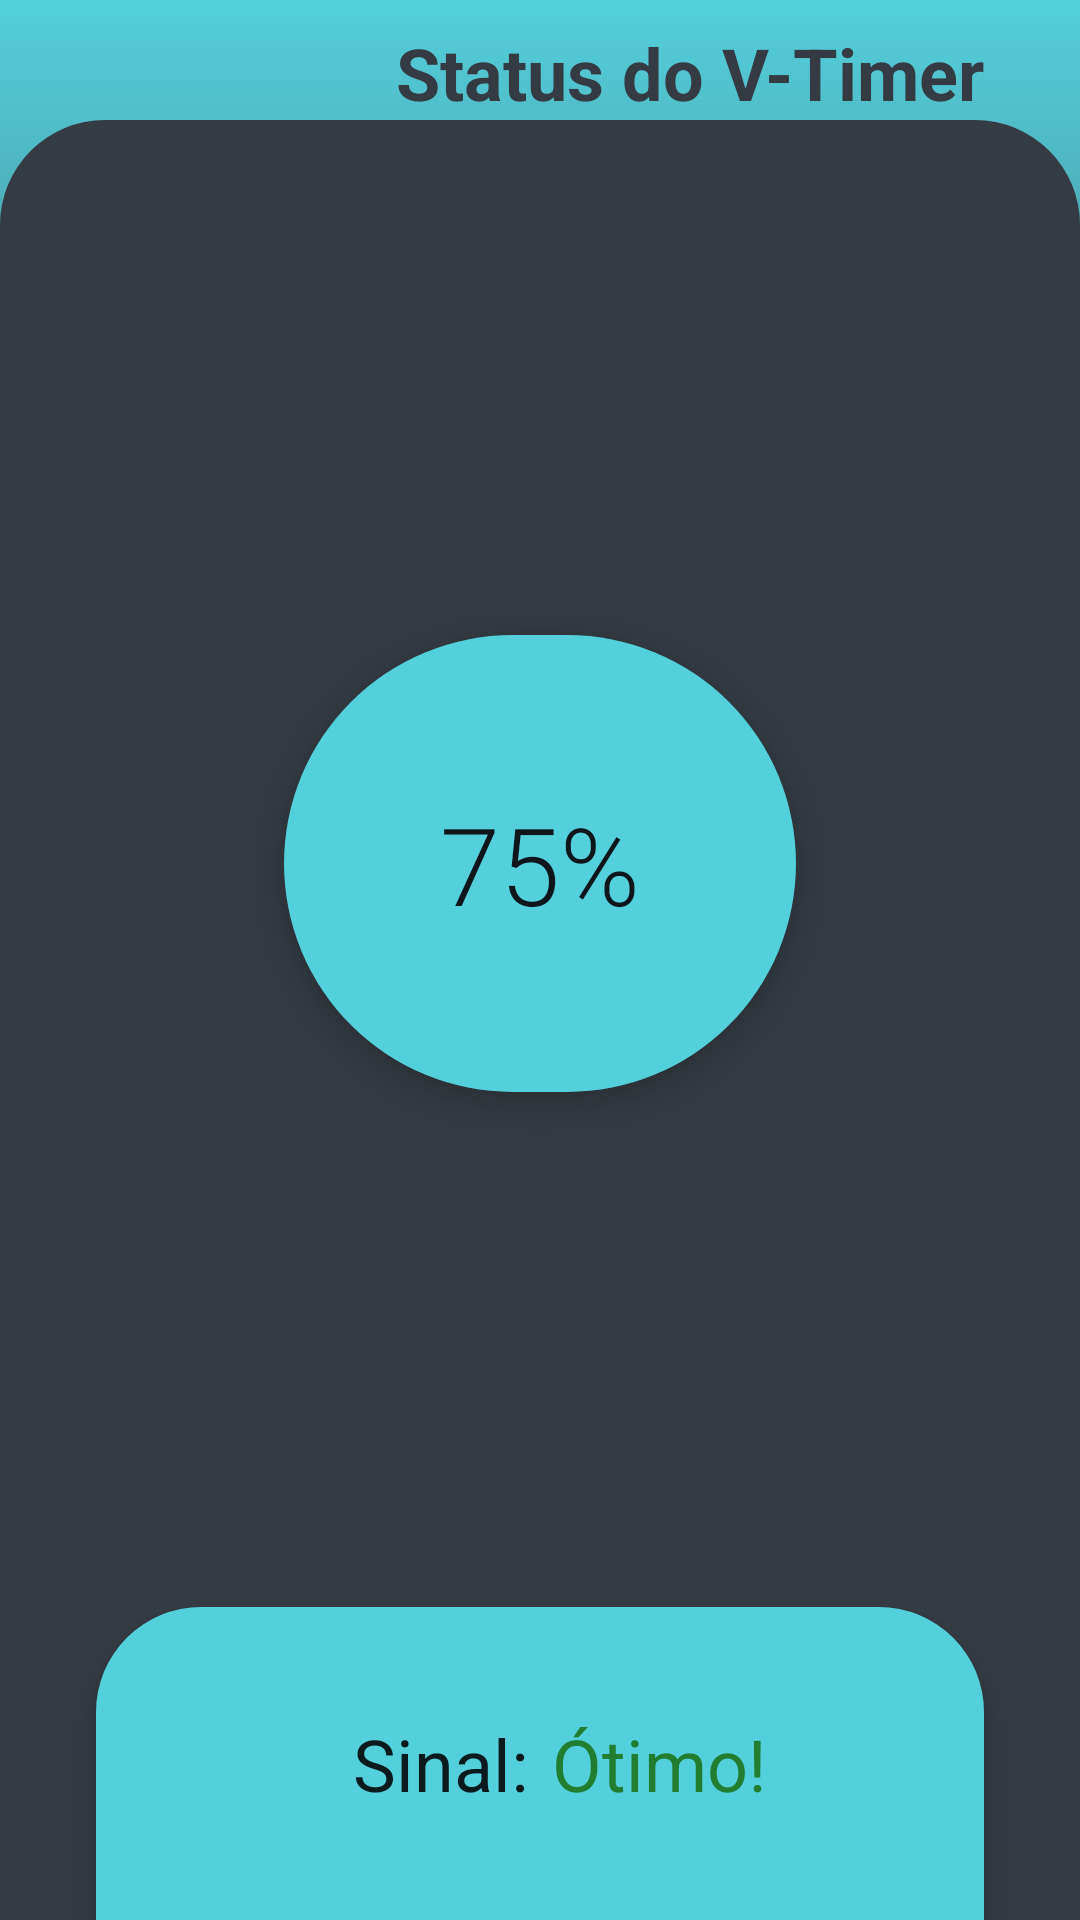

This screen was rendered from an Android layout file. Write that file and the resources it references.
<!-- AndroidManifest.xml: application theme AppTheme -->
<!-- res/layout/fragment_vtimer_status.xml -->
<?xml version="1.0" encoding="utf-8"?>
<androidx.constraintlayout.widget.ConstraintLayout xmlns:android="http://schemas.android.com/apk/res/android"
    xmlns:app="http://schemas.android.com/apk/res-auto"
    xmlns:tools="http://schemas.android.com/tools"
    android:layout_width="match_parent"
    android:layout_height="match_parent"
    tools:context=".view.fragments.VTimerStatusFragment">


    <androidx.core.widget.NestedScrollView
        android:layout_width="match_parent"
        android:layout_height="match_parent"
        android:fillViewport="true"
        app:layout_constraintBottom_toBottomOf="parent"
        app:layout_constraintEnd_toEndOf="parent"
        app:layout_constraintStart_toStartOf="parent"
        app:layout_constraintTop_toTopOf="parent">

        <androidx.constraintlayout.widget.ConstraintLayout
            android:layout_width="match_parent"
            android:layout_height="wrap_content"
            android:background="@drawable/background_screens">

            <TextView
                android:id="@+id/titlePageVTimerStatus"
                style="@style/PageTitleStyle"
                android:layout_width="wrap_content"
                android:layout_height="wrap_content"
                android:layout_marginEnd="24dp"
                android:text="@string/page_title_vtimer_status"
                app:layout_constraintBottom_toBottomOf="@+id/btnBackSettingsId"
                app:layout_constraintEnd_toEndOf="parent"
                app:layout_constraintTop_toTopOf="@+id/btnBackSettingsId" />

            <ImageView
                android:id="@+id/btnBackSettingsId"
                android:layout_width="wrap_content"
                android:layout_height="wrap_content"
                android:layout_marginStart="24dp"
                android:layout_marginTop="24dp"
                android:contentDescription="@string/ic_back_description"
                android:tint="@color/primaryColor"
                app:layout_constraintStart_toStartOf="parent"
                app:layout_constraintTop_toTopOf="parent"
                app:srcCompat="@drawable/ic_back" />

            <androidx.constraintlayout.widget.ConstraintLayout
                android:layout_width="match_parent"
                android:layout_height="0dp"
                android:layout_marginTop="16dp"
                android:background="@drawable/background_container_screens"
                android:fillViewport="true"
                app:layout_constraintBottom_toBottomOf="parent"
                app:layout_constraintEnd_toEndOf="parent"
                app:layout_constraintHorizontal_bias="1.0"
                app:layout_constraintStart_toStartOf="parent"
                app:layout_constraintTop_toBottomOf="@+id/btnBackSettingsId"
                app:layout_constraintVertical_bias="0.0">

                <TextView
                    android:id="@+id/textView"
                    android:layout_width="wrap_content"
                    android:layout_height="wrap_content"
                    android:layout_marginStart="16dp"
                    android:layout_marginTop="16dp"
                    android:layout_marginEnd="16dp"
                    android:layout_marginBottom="16dp"
                    android:background="@drawable/background_battery_vtimer"
                    android:elevation="@dimen/elevation_vtimer_status"
                    android:fontFamily="sans-serif-light"
                    android:padding="@dimen/padding_big"
                    android:text="75%"
                    android:textColor="@color/primaryDarkColor"
                    android:textSize="@dimen/size_v_timer_battery"
                    app:layout_constraintBottom_toTopOf="@+id/constraintLayout"
                    app:layout_constraintEnd_toEndOf="parent"
                    app:layout_constraintStart_toStartOf="parent"
                    app:layout_constraintTop_toTopOf="parent" />

                <androidx.constraintlayout.widget.ConstraintLayout
                    android:id="@+id/constraintLayout"
                    android:layout_width="0dp"
                    android:layout_height="wrap_content"
                    android:layout_marginStart="32dp"
                    android:layout_marginEnd="32dp"
                    android:background="@drawable/background_container_status"
                    android:elevation="@dimen/elevation_vtimer_status"
                    android:padding="@dimen/padding_small"
                    app:layout_constraintBottom_toBottomOf="parent"
                    app:layout_constraintEnd_toEndOf="parent"
                    app:layout_constraintStart_toStartOf="parent">

                    <TextView
                        android:id="@+id/textView3"
                        style="@style/TextViewStyle"
                        android:layout_width="0dp"
                        android:layout_height="wrap_content"
                        android:layout_marginTop="16dp"
                        android:layout_marginBottom="16dp"
                        android:text="Sinal:"
                        android:textAlignment="textEnd"
                        app:layout_constraintBottom_toBottomOf="parent"
                        app:layout_constraintEnd_toStartOf="@+id/statusValueId"
                        app:layout_constraintHorizontal_bias="0.5"
                        app:layout_constraintStart_toStartOf="parent"
                        app:layout_constraintTop_toTopOf="parent" />

                    <TextView
                        android:id="@+id/statusValueId"
                        style="@style/TextViewStyle"
                        android:layout_width="0dp"
                        android:layout_height="wrap_content"
                        android:text="Ótimo!"
                        android:textColor="@color/colorVeryNiceStatus"
                        app:layout_constraintBottom_toBottomOf="@+id/textView3"
                        app:layout_constraintEnd_toEndOf="parent"
                        app:layout_constraintHorizontal_bias="0.5"
                        app:layout_constraintStart_toEndOf="@+id/textView3"
                        app:layout_constraintTop_toTopOf="@+id/textView3"
                        app:layout_constraintVertical_bias="1.0" />

                </androidx.constraintlayout.widget.ConstraintLayout>
            </androidx.constraintlayout.widget.ConstraintLayout>
        </androidx.constraintlayout.widget.ConstraintLayout>

    </androidx.core.widget.NestedScrollView>
</androidx.constraintlayout.widget.ConstraintLayout>
<!-- resources referenced by this layout -->
<resources>
  <color name="colorVeryNiceStatus">#217D30</color>
  <color name="primaryColor">#343B42</color>
  <color name="primaryDarkColor">#0E151B</color>
  <dimen name="elevation_vtimer_status">5sp</dimen>
  <dimen name="padding_big">52dp</dimen>
  <dimen name="padding_small">16dp</dimen>
  <dimen name="size_v_timer_battery">36sp</dimen>
  <!-- drawable background_battery_vtimer (drawable) -->
  <?xml version="1.0" encoding="utf-8"?>
  <shape xmlns:android="http://schemas.android.com/apk/res/android">
      <corners android:radius="700dp"/>
      <solid android:color="@color/secondaryColor"/>
  </shape>
  <!-- drawable background_container_screens (drawable) -->
  <?xml version="1.0" encoding="utf-8"?>
  <shape xmlns:android="http://schemas.android.com/apk/res/android">
  
      <solid android:color="@color/primaryColor" />
  
      <corners
          android:topLeftRadius="@dimen/corner_default"
          android:topRightRadius="@dimen/corner_default" />
  
  </shape>
  <!-- drawable background_container_status (drawable) -->
  <?xml version="1.0" encoding="utf-8"?>
  <shape xmlns:android="http://schemas.android.com/apk/res/android">
  
      <corners
          android:topLeftRadius="@dimen/corner_default"
          android:topRightRadius="@dimen/corner_default"
          />
  
      <solid android:color="@color/secondaryColor" />
  
  </shape>
  <!-- drawable background_screens (drawable) -->
  <?xml version="1.0" encoding="utf-8"?>
  <shape xmlns:android="http://schemas.android.com/apk/res/android">
      <gradient
  
          android:startColor="@color/primaryColor"
          android:centerColor="@color/primaryColor"
          android:endColor="@color/secondaryColor"
          android:angle="90"
  
          />
  </shape>
  <string name="ic_back_description">Voltar</string>
  <string name="page_title_vtimer_status">Status do V-Timer</string>
  <style name="PageTitleStyle" parent="TextAppearance.AppCompat">
          <item name="android:padding">@dimen/padding_default</item>
          <item name="android:textColor">@color/primaryColor</item>
          <item name="android:textSize">@dimen/page_title</item>
          <item name="android:textStyle">bold</item>
      </style>
  <style name="TextViewStyle" parent="TextAppearance.AppCompat">
          <item name="android:textSize">@dimen/size_v_timer_status</item>
          <item name="android:padding">4dp</item>
      </style>
  <style name="AppTheme" parent="Theme.AppCompat.Light.DarkActionBar">
          
          <item name="colorPrimary">@color/primaryColor</item>
          <item name="colorPrimaryDark">@color/primaryDarkColor</item>
          <item name="colorAccent">@color/colorAccent</item>
          <item name="android:navigationBarColor">@color/primaryColor</item>
          <item name="android:statusBarColor">@color/primaryColor</item>
          <item name="android:fontFamily">sans-serif-light</item>
          <item name="windowActionBar">false</item>
          <item name="windowNoTitle">true</item>
      </style>
  <color name="secondaryColor">#54D0DD</color>
  <dimen name="corner_default">35dp</dimen>
  <dimen name="padding_default">8dp</dimen>
  <dimen name="page_title">24sp</dimen>
  <dimen name="size_v_timer_status">24sp</dimen>
  <color name="colorAccent">#54D0DD</color>
</resources>
